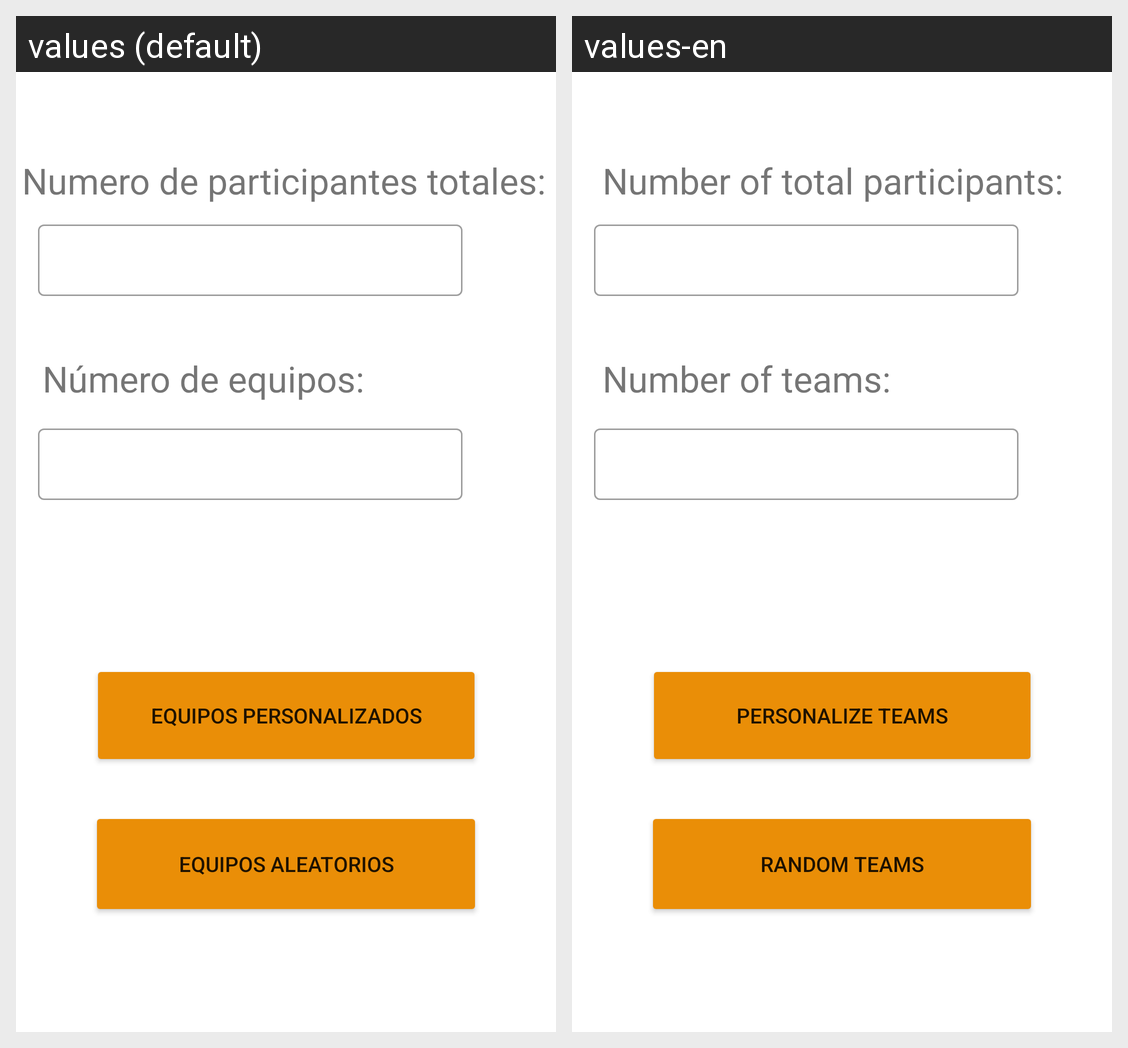

For this localized Android screen grid, give each drawn string resource with its value in every locale shown.
Android screen res/layout/activity_teams.xml rendered under 2 locales, left to right: values (default), values-en. Device: Nexus 5 (rendered at 1080×1920; each locale shown at half size, 540×960, under a caption strip naming it); theme Theme.TeamUp.
Strings drawn on this screen, with the default value and each locale's value (text and hints the layout hard-codes, and strings that could not be matched under every locale, appear in the picture but are not listed):

team_number_label
  values: Número de equipos:
  values-en: Number of teams:

total_members_label
  values: Numero de participantes totales:
  values-en: Number of total participants:

generate_custom_teams_button
  values: Equipos personalizados
  values-en: Personalize teams

generate_random_teams_button
  values: Equipos aleatorios
  values-en: Random teams
